Run: headless pygame with SDL's dummy video driver; simulated clock (each Clock.tick advances the game by its frame time, no real sleeping); random seed 0; keys injected as events and as key.get_pressed() state; no mouse input.
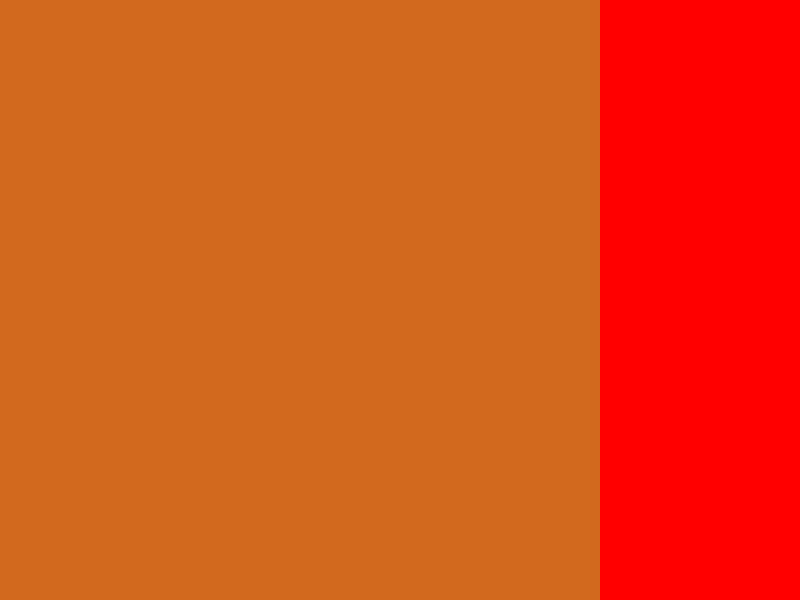
Frame 1 of 4 · flips 1–60 · no input
Frame 2 of 4 · flips 61–180 · tapped SPACE, RETURN · held RIGHT (→), D · screen unchanged from frame 1, image omitted
Frame 3 of 4 · flips 181–300 · held DOWN (↓), S · screen unchanged from frame 2, image omitted
Frame 4 of 4 · flips 301–420 · held LEFT (←), A, UP (↑), W · screen unchanged from frame 3, image omitted

The pygame program that drew these frames:

import pygame ,sys
from pygame.locals import *
from time import sleep

# speletaju krasas
#       R     G   B  
white =(255,255,255)
black =(0  ,  0,  0)
#logu izmers
width =800
height=600

# speles iestatijumi
screen=pygame.display.set_mode((width,height))
pygame.display.set_caption('Dambrete')
clock=pygame.time.Clock()
laukums=pygame.Surface((600,600)) # W H
panelis2=pygame.Surface((200,600))
def main():
    Running= True
    while Running==True:
        screen.blit(laukums,(0,0))
        screen.blit(panelis2,(600,0))
        laukums.fill('chocolate')
        panelis2.fill('Red')
        
        pygame.display.update()    
        clock.tick(60)
        
        for event in pygame.event.get():
            if event.type==pygame.QUIT:
                pygame.quit()
                Running= False
       
        

    
class spele:
    """
    Speles sakums

    """
    pass    
    
    
    
class Galds:
    def __init__(self):
        pass


class kaulins:
    def __init__(self, krasa,dama=False):
        self.krasa=krasa
        self.dama=dama
        self.vertiba=1
        
    def dama(self):
        self.dama=True
        self.vertiba=2
        
if __name__=="__main__":
    main()
    pass        
